The GitHub repository AaahAahAha/Projects contains a labelled image folder "data" with 10 categories: fist, next gesture, none, one finger, palm, prev, swing gesture, three fingers, thumbs up, two fingers. Examples follow, each with its label.

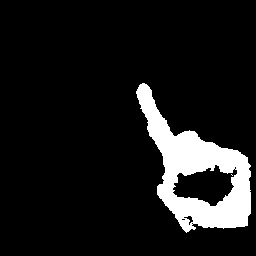
Label: one finger

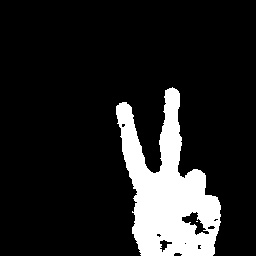
Label: two fingers

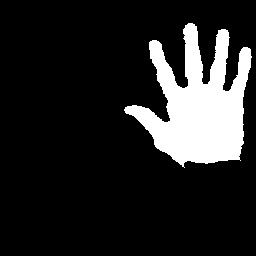
Label: palm

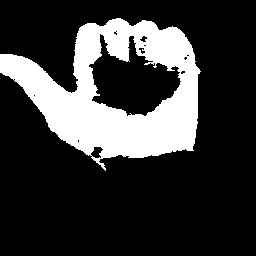
Label: prev

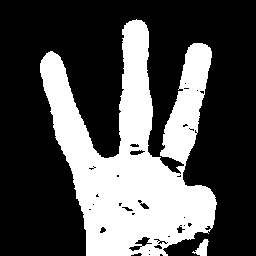
Label: three fingers

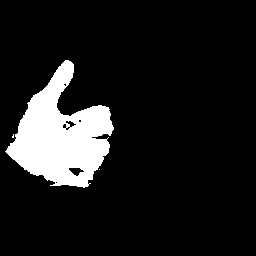
Label: thumbs up
